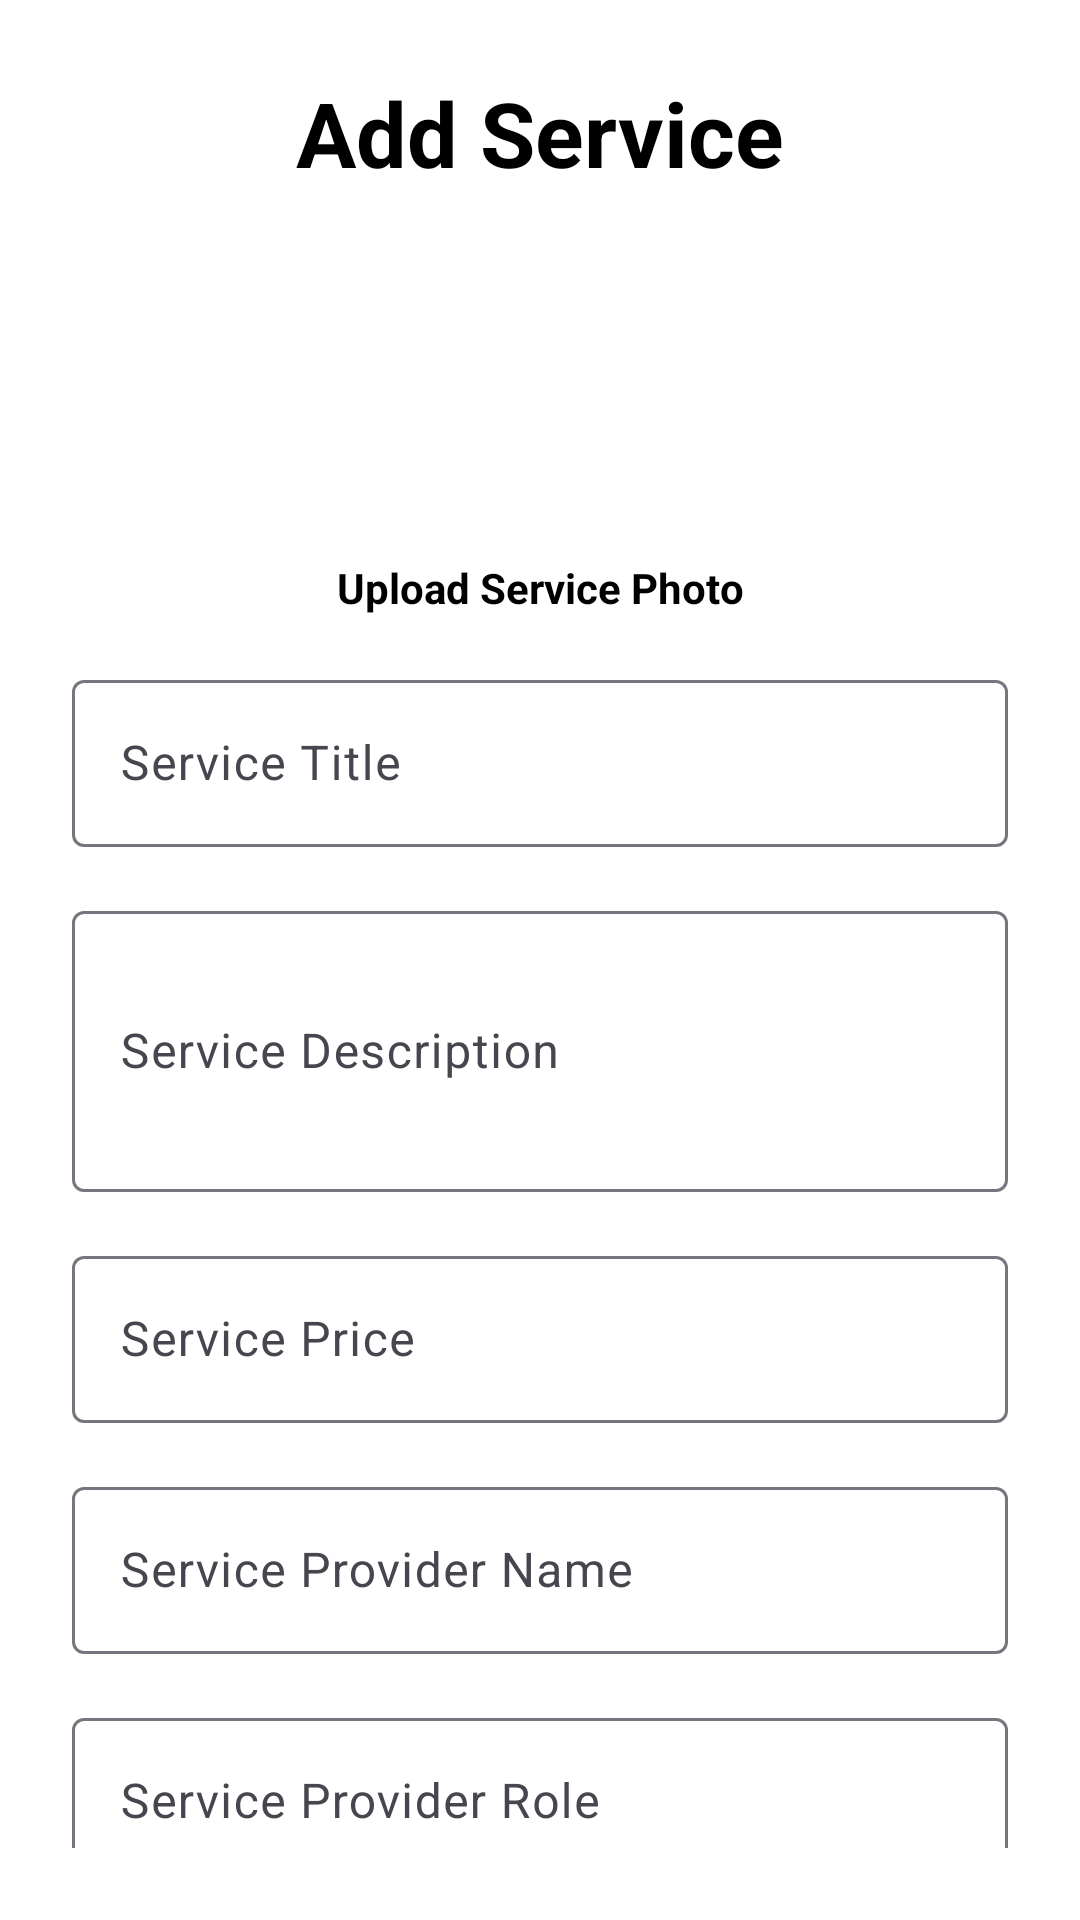

Here is an Android app screen rendered from its layout file. Give the layout XML and the strings, colors and styles it references.
<!-- AndroidManifest.xml: application theme Theme.ColonyCare -->
<!-- res/layout/activity_add_service.xml -->
<?xml version="1.0" encoding="utf-8"?>
<androidx.constraintlayout.widget.ConstraintLayout
    xmlns:android="http://schemas.android.com/apk/res/android"
    xmlns:app="http://schemas.android.com/apk/res-auto"
    xmlns:tools="http://schemas.android.com/tools"
    android:layout_width="match_parent"
    android:layout_height="match_parent"
    android:padding="24dp"
    android:background="@android:color/white"
    >

    
    <TextView
        android:id="@+id/headerText"
        android:layout_width="wrap_content"
        android:layout_height="wrap_content"
        android:text="Add Service"
        android:textColor="@color/theme_color"
        android:textSize="30sp"
        android:textStyle="bold"
        app:layout_constraintTop_toTopOf="parent"
        app:layout_constraintStart_toStartOf="parent"
        app:layout_constraintEnd_toEndOf="parent" />

    
    <ImageView
        android:id="@+id/image1"
        android:layout_width="90dp"
        android:layout_height="90dp"
        android:layout_marginTop="24dp"
        android:background="@drawable/photo_camera"
        android:clickable="true"
        android:elevation="4dp"
        android:focusable="true"
        android:padding="12dp"
        android:scaleType="centerCrop"
        android:src="@drawable/photo_camera"
        app:layout_constraintTop_toBottomOf="@id/headerText"
        app:layout_constraintStart_toStartOf="parent"
        app:layout_constraintEnd_toEndOf="parent" />

    
    <TextView
        android:id="@+id/uploadText"
        android:layout_width="wrap_content"
        android:layout_height="wrap_content"
        android:layout_marginTop="8dp"
        android:text="Upload Service Photo"
        android:textColor="@color/theme_color"
        android:textSize="14sp"
        android:textStyle="bold"
        app:layout_constraintTop_toBottomOf="@id/image1"
        app:layout_constraintStart_toStartOf="parent"
        app:layout_constraintEnd_toEndOf="parent" />

    
    <com.google.android.material.textfield.TextInputLayout
        android:id="@+id/serviceTitleLayout"
        android:layout_width="0dp"
        android:layout_height="wrap_content"
        android:layout_marginTop="16dp"
        android:hint="Service Title"
        app:layout_constraintTop_toBottomOf="@id/uploadText"
        app:layout_constraintStart_toStartOf="parent"
        app:layout_constraintEnd_toEndOf="parent">

        <com.google.android.material.textfield.TextInputEditText
            android:id="@+id/serviceTitle"
            android:layout_width="match_parent"
            android:layout_height="wrap_content"
            android:inputType="text" />

    </com.google.android.material.textfield.TextInputLayout>

    
    <com.google.android.material.textfield.TextInputLayout
        android:id="@+id/serviceDescriptionLayout"
        android:layout_width="0dp"
        android:layout_height="wrap_content"
        android:layout_marginTop="16dp"
        android:hint="Service Description"
        app:layout_constraintTop_toBottomOf="@id/serviceTitleLayout"
        app:layout_constraintStart_toStartOf="parent"
        app:layout_constraintEnd_toEndOf="parent">

        <com.google.android.material.textfield.TextInputEditText
            android:id="@+id/serviceDescription"
            android:layout_width="match_parent"
            android:layout_height="wrap_content"
            android:inputType="textMultiLine"
            android:lines="3"
            android:maxLines="5" />
    </com.google.android.material.textfield.TextInputLayout>

    
    <com.google.android.material.textfield.TextInputLayout
        android:id="@+id/servicePrice"
        android:layout_width="0dp"
        android:layout_height="wrap_content"
        android:layout_marginTop="16dp"
        android:hint="Service Price"
        app:layout_constraintTop_toBottomOf="@id/serviceDescriptionLayout"
        app:layout_constraintStart_toStartOf="parent"
        app:layout_constraintEnd_toEndOf="parent">

        <com.google.android.material.textfield.TextInputEditText
            android:layout_width="match_parent"
            android:layout_height="wrap_content"
            android:inputType="numberDecimal" />

    </com.google.android.material.textfield.TextInputLayout>

    <com.google.android.material.textfield.TextInputLayout
        android:id="@+id/serviceProviderName"
        android:layout_width="0dp"
        android:layout_marginTop="16dp"
        android:layout_height="wrap_content"
        android:hint="Service Provider Name"
        app:layout_constraintTop_toBottomOf="@id/servicePrice"
        app:layout_constraintStart_toStartOf="parent"
        app:layout_constraintEnd_toEndOf="parent">

        <com.google.android.material.textfield.TextInputEditText
            android:layout_width="match_parent"
            android:layout_height="wrap_content" />
    </com.google.android.material.textfield.TextInputLayout>

    <com.google.android.material.textfield.TextInputLayout
        android:id="@+id/serviceProviderRole"
        android:layout_width="0dp"
        android:layout_marginTop="16dp"
        android:layout_height="wrap_content"
        android:hint="Service Provider Role"
        app:layout_constraintTop_toBottomOf="@id/serviceProviderName"
        app:layout_constraintStart_toStartOf="parent"
        app:layout_constraintEnd_toEndOf="parent">

        <com.google.android.material.textfield.TextInputEditText
            android:layout_width="match_parent"
            android:layout_height="wrap_content" />
    </com.google.android.material.textfield.TextInputLayout>

    

    <com.google.android.material.button.MaterialButton
        android:id="@+id/submitButton"
        android:layout_width="483dp"
        android:layout_height="56dp"
        android:layout_marginTop="16dp"
        android:backgroundTint="@color/theme_color"
        android:text="Add Service"
        android:textColor="@color/white"
        app:layout_constraintTop_toBottomOf="@id/serviceProviderRole"
        app:layout_constraintEnd_toEndOf="parent"
        app:layout_constraintStart_toStartOf="parent" />



</androidx.constraintlayout.widget.ConstraintLayout>
<!-- resources referenced by this layout -->
<resources>
  <color name="theme_color">#000000</color>
  <color name="white">#FFFFFFFF</color>
  <style name="Theme.ColonyCare" parent="Base.Theme.ColonyCare" />
  <style name="Base.Theme.ColonyCare" parent="Theme.Material3.DayNight.NoActionBar">
          
          
      </style>
</resources>
